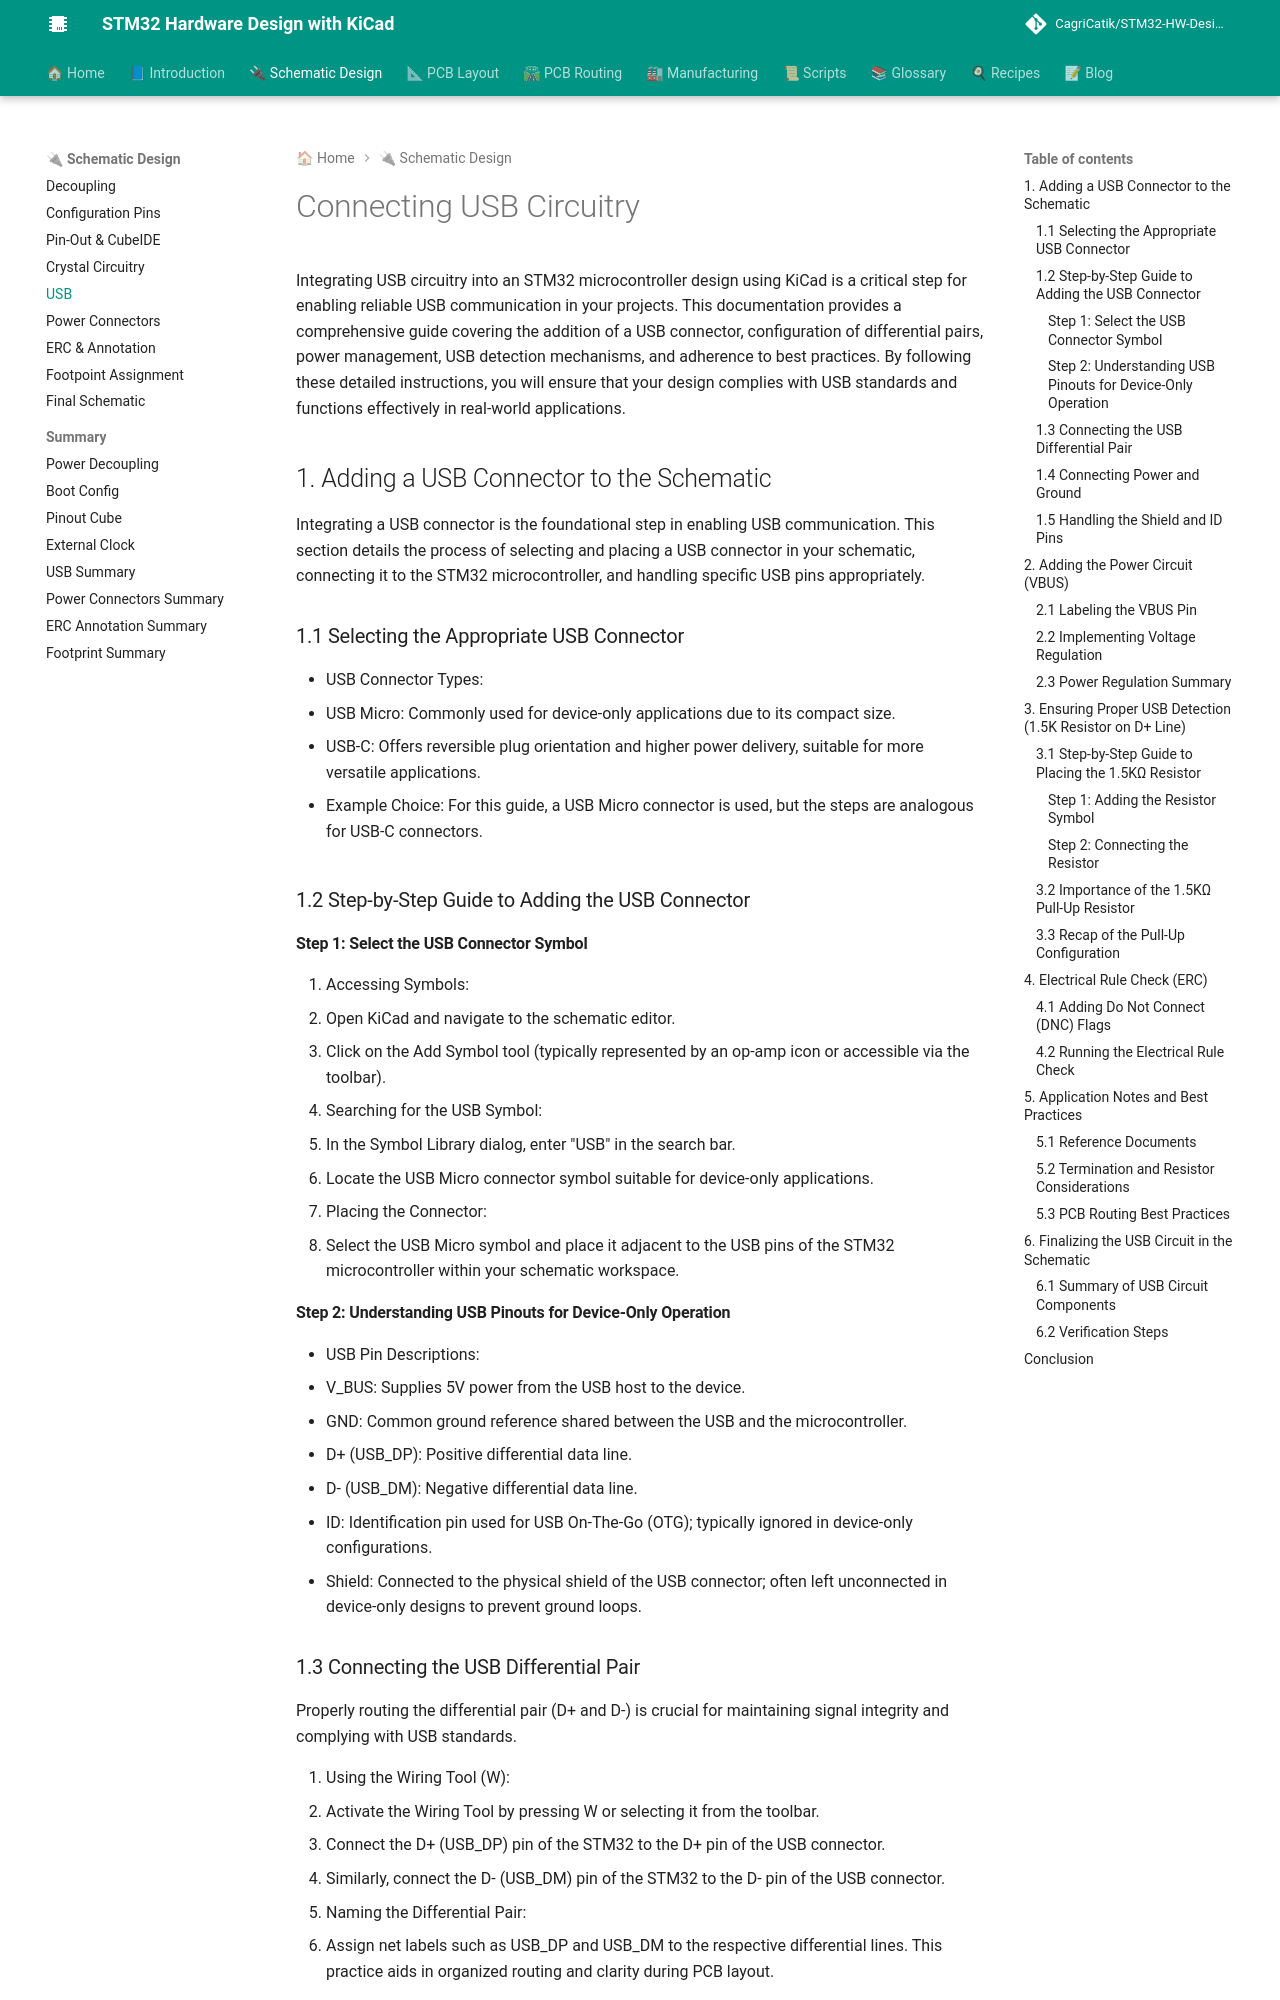

repository: CagriCatik/STM32-HW-Design-with-KiCAD · page: 02_Schematic/05_USB/index.html · generator: mkdocs

# Connecting USB Circuitry to STM32 in KiCad

Integrating USB circuitry into an STM32 microcontroller design using KiCad is a critical step for enabling reliable USB communication in your projects. This documentation provides a comprehensive guide covering the addition of a USB connector, configuration of differential pairs, power management, USB detection mechanisms, and adherence to best practices. By following these detailed instructions, you will ensure that your design complies with USB standards and functions effectively in real-world applications.

---

## **1. Adding a USB Connector to the Schematic**

Integrating a USB connector is the foundational step in enabling USB communication. This section details the process of selecting and placing a USB connector in your schematic, connecting it to the STM32 microcontroller, and handling specific USB pins appropriately.

### **1.1 Selecting the Appropriate USB Connector**

- **USB Connector Types**:
  - **USB Micro**: Commonly used for device-only applications due to its compact size.
  - **USB-C**: Offers reversible plug orientation and higher power delivery, suitable for more versatile applications.

- **Example Choice**: For this guide, a **USB Micro** connector is used, but the steps are analogous for USB-C connectors.

### **1.2 Step-by-Step Guide to Adding the USB Connector**

#### **Step 1: Select the USB Connector Symbol**

1. **Accessing Symbols**:
   - Open KiCad and navigate to the schematic editor.
   - Click on the **Add Symbol** tool (typically represented by an op-amp icon or accessible via the toolbar).

2. **Searching for the USB Symbol**:
   - In the **Symbol Library** dialog, enter **"USB"** in the search bar.
   - Locate the **USB Micro** connector symbol suitable for device-only applications.

3. **Placing the Connector**:
   - Select the **USB Micro** symbol and place it adjacent to the USB pins of the STM32 microcontroller within your schematic workspace.

#### **Step 2: Understanding USB Pinouts for Device-Only Operation**

- **USB Pin Descriptions**:
  - **V_BUS**: Supplies 5V power from the USB host to the device.
  - **GND**: Common ground reference shared between the USB and the microcontroller.
  - **D+ (USB_DP)**: Positive differential data line.
  - **D- (USB_DM)**: Negative differential data line.
  - **ID**: Identification pin used for USB On-The-Go (OTG); typically ignored in device-only configurations.
  - **Shield**: Connected to the physical shield of the USB connector; often left unconnected in device-only designs to prevent ground loops.
